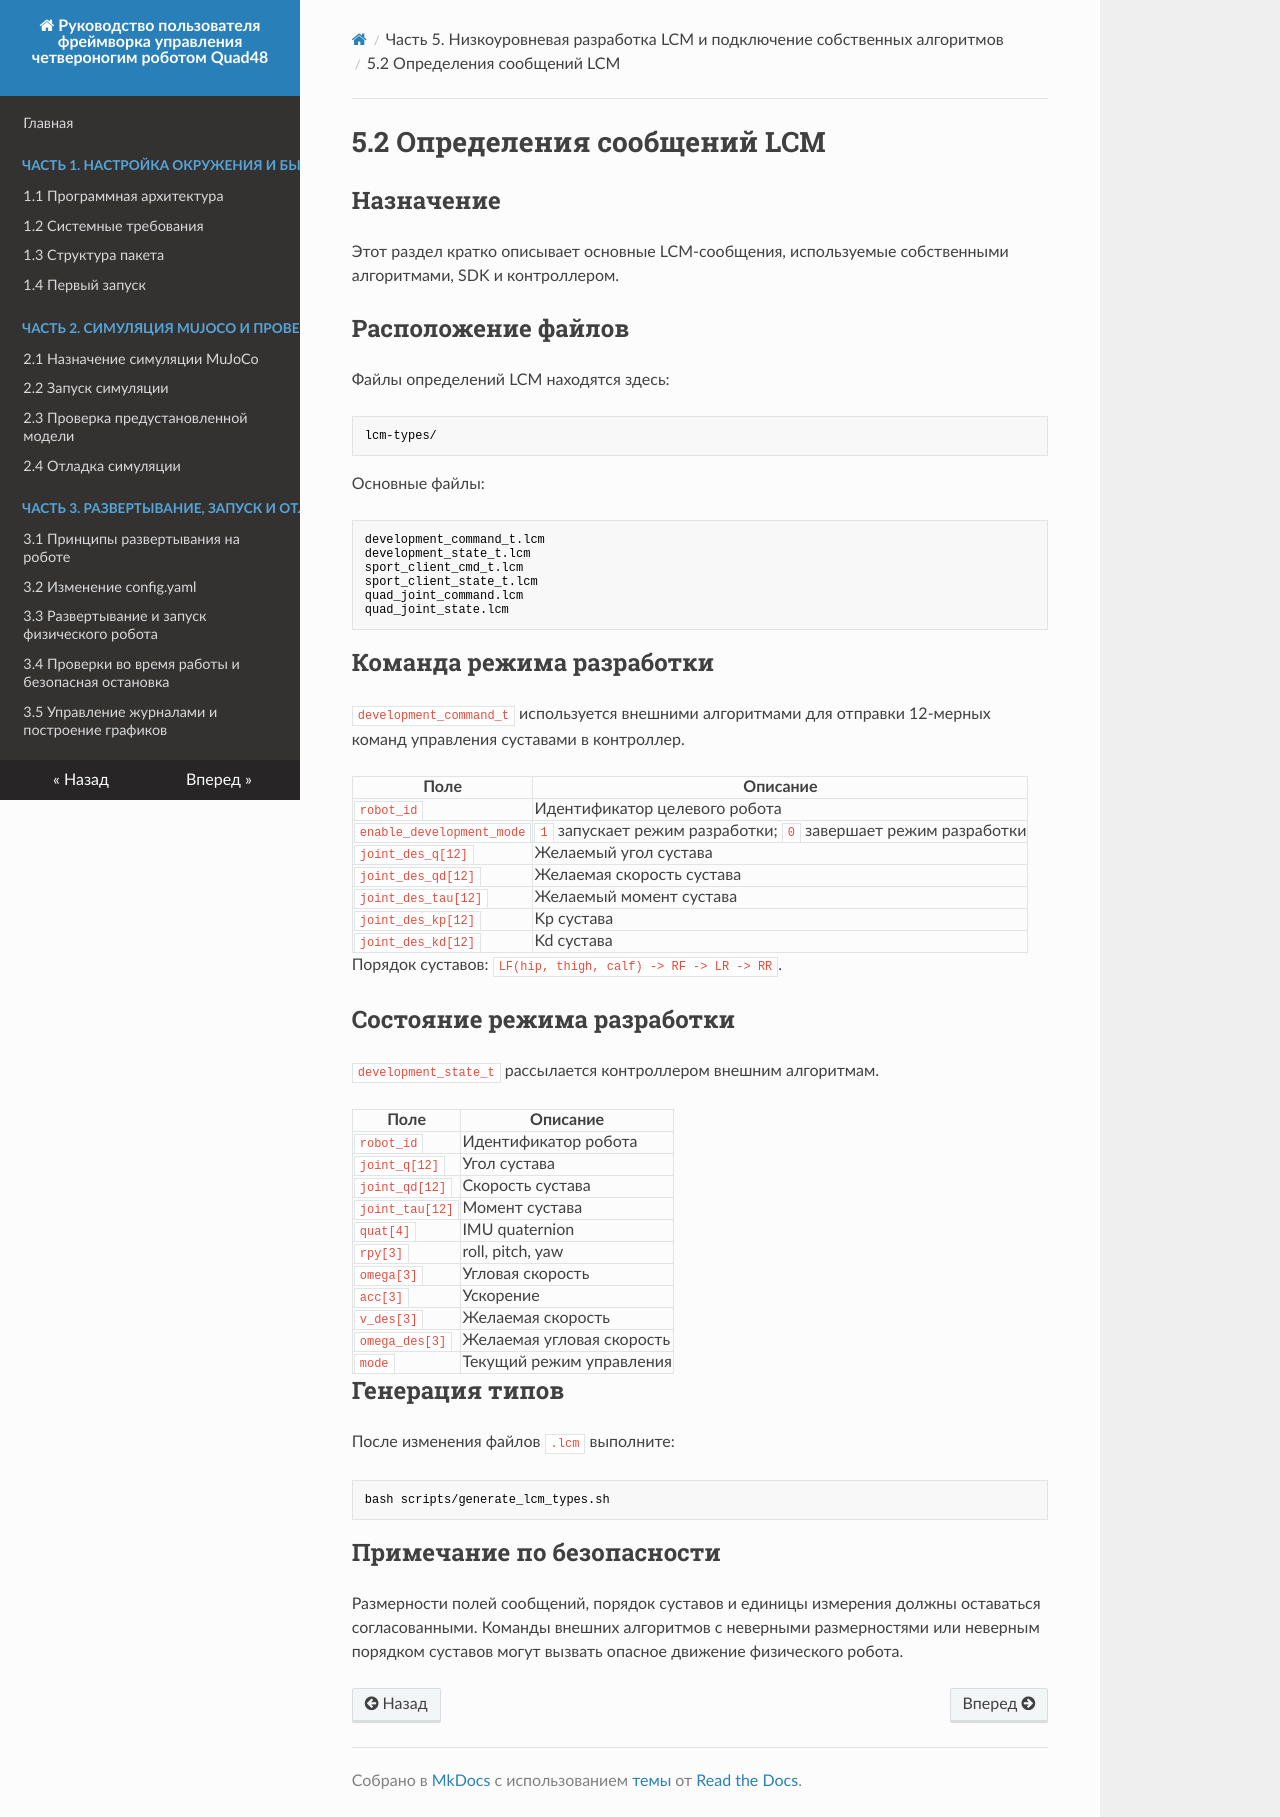

repository: YoboticsHub/yobotics_quad48 · page: ru/part-5-lcm-dev/2.messages.html · generator: mkdocs

# 5.2 Определения сообщений LCM

## Назначение

Этот раздел кратко описывает основные LCM-сообщения, используемые собственными алгоритмами, SDK и контроллером.

## Расположение файлов

Файлы определений LCM находятся здесь:

```text
lcm-types/
```

Основные файлы:

```text
development_command_t.lcm
development_state_t.lcm
sport_client_cmd_t.lcm
sport_client_state_t.lcm
quad_joint_command.lcm
quad_joint_state.lcm
```

## Команда режима разработки

`development_command_t` используется внешними алгоритмами для отправки 12-мерных команд управления суставами в контроллер.

| Поле | Описание |
| --- | --- |
| `robot_id` | Идентификатор целевого робота |
| `enable_development_mode` | `1` запускает режим разработки; `0` завершает режим разработки |
| `joint_des_q[12]` | Желаемый угол сустава |
| `joint_des_qd[12]` | Желаемая скорость сустава |
| `joint_des_tau[12]` | Желаемый момент сустава |
| `joint_des_kp[12]` | Kp сустава |
| `joint_des_kd[12]` | Kd сустава |

Порядок суставов: `LF(hip, thigh, calf) -> RF -> LR -> RR`.

## Состояние режима разработки

`development_state_t` рассылается контроллером внешним алгоритмам.

| Поле | Описание |
| --- | --- |
| `robot_id` | Идентификатор робота |
| `joint_q[12]` | Угол сустава |
| `joint_qd[12]` | Скорость сустава |
| `joint_tau[12]` | Момент сустава |
| `quat[4]` | IMU quaternion |
| `rpy[3]` | roll, pitch, yaw |
| `omega[3]` | Угловая скорость |
| `acc[3]` | Ускорение |
| `v_des[3]` | Желаемая скорость |
| `omega_des[3]` | Желаемая угловая скорость |
| `mode` | Текущий режим управления |

## Генерация типов

После изменения файлов `.lcm` выполните:

```bash
bash scripts/generate_lcm_types.sh
```

## Примечание по безопасности

Размерности полей сообщений, порядок суставов и единицы измерения должны оставаться согласованными. Команды внешних алгоритмов с неверными размерностями или неверным порядком суставов могут вызвать опасное движение физического робота.
